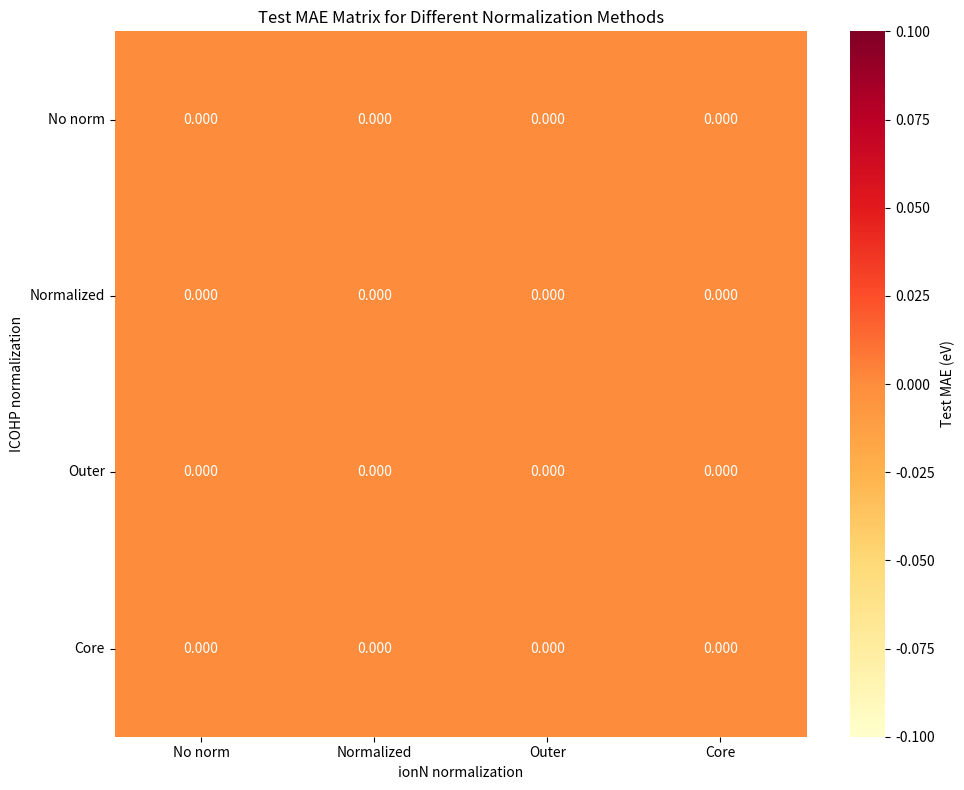

The matplotlib source for this figure: (Note: this script raises an exception after producing the figure.)
import os
import re
import numpy as np
import matplotlib.pyplot as plt
import seaborn as sns

def extract_mae_from_log(log_file):
    """로그 파일에서 test MAE 값을 추출하는 함수"""
    try:
        with open(log_file, 'r') as f:
            content = f.read()
            # test MAE: 0.xxxx 패턴을 찾음
            match = re.search(r'test MAE: (\d+\.\d+)', content)
            if match:
                return float(match.group(1))
    except FileNotFoundError:
        print(f"Warning: {log_file} not found")
        return None
    return None

def plot_mae_matrix():
    # 결과를 저장할 디렉토리
    root = '/Users/hailey/Desktop/7_V_bulk/figures'
    
    # ICOHP와 ionN의 정규화 방법
    norm_methods = ['x', 'n', 'o', 'c']  # x: no normalization, n: normalized, o: outer, c: core
    
    # 4x4 매트릭스를 저장할 배열
    mae_matrix = np.zeros((4, 4))
    
    # 각 조합에 대해 MAE 값을 추출
    for i, icohp_norm in enumerate(norm_methods):
        for j, ion_norm in enumerate(norm_methods):
            # 파일명 생성 (예: form_pred_cfse_gpr00_all_normxx.log)
            filename = f'form_pred_cfse_gpr00_all_norm{icohp_norm}{ion_norm}.log'
            filepath = os.path.join(root, filename)
            
            # MAE 값 추출
            mae = extract_mae_from_log(filepath)
            if mae is not None:
                mae_matrix[i, j] = mae
    
    # 시각화
    plt.figure(figsize=(10, 8))
    
    # 히트맵 생성 및 mappable 객체 저장
    ax = sns.heatmap(mae_matrix, 
                    annot=True, 
                    fmt='.3f',
                    cmap='YlOrRd',
                    xticklabels=norm_methods,
                    yticklabels=norm_methods,
                    cbar_kws={'label': 'Test MAE (eV)'})
    
    # 레이블 설정
    plt.xlabel('ionN normalization')
    plt.ylabel('ICOHP normalization')
    plt.title('Test MAE Matrix for Different Normalization Methods')
    
    # x축과 y축 레이블에 설명 추가
    norm_labels = {
        'x': 'No norm',
        'n': 'Normalized',
        'o': 'Outer',
        'c': 'Core'
    }
    
    plt.xticks(np.arange(4) + 0.5, [norm_labels[m] for m in norm_methods])
    plt.yticks(np.arange(4) + 0.5, [norm_labels[m] for m in norm_methods], rotation=0)
    
    # 레이아웃 조정
    plt.tight_layout()
    
    # 결과 저장
    output_path = os.path.join(root, 'mae_matrix.png')
    plt.savefig(output_path, dpi=300, bbox_inches='tight')
    plt.close()
    
    print(f"MAE matrix plot saved as {output_path}")
    
    # 최적의 조합 찾기
    min_mae_idx = np.unravel_index(np.argmin(mae_matrix), mae_matrix.shape)
    best_icohp_norm = norm_methods[min_mae_idx[0]]
    best_ion_norm = norm_methods[min_mae_idx[1]]
    min_mae = mae_matrix[min_mae_idx]
    
    print(f"\n최적의 정규화 조합:")
    print(f"ICOHP: {norm_labels[best_icohp_norm]}")
    print(f"ionN: {norm_labels[best_ion_norm]}")
    print(f"Test MAE: {min_mae:.3f} eV")

if __name__ == '__main__':
    plot_mae_matrix() 
